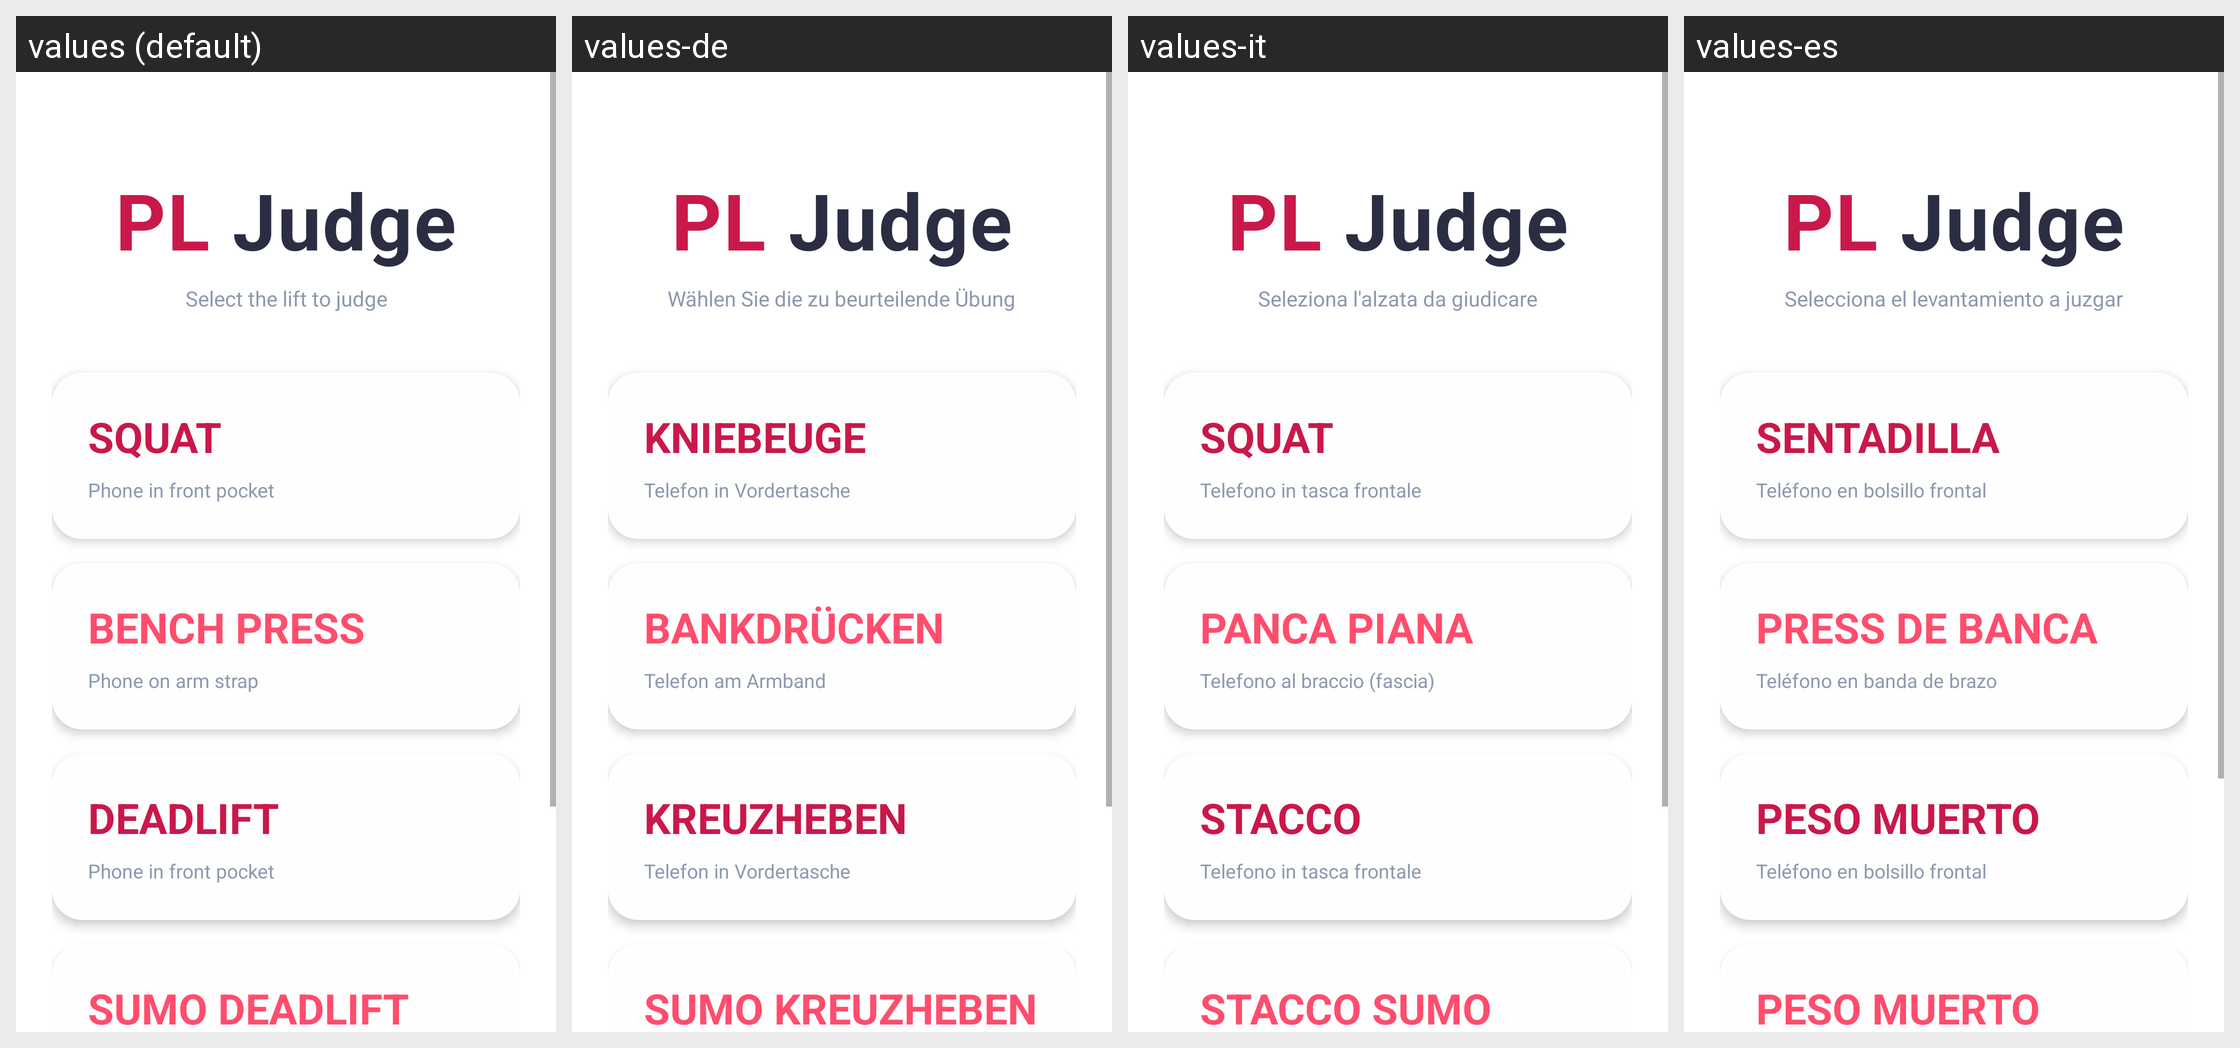

Here is an Android app screen in its default locale and in the app's own translations. Write out the translated-string differences for the strings that appear on this screen.
Android screen res/layout/activity_main.xml rendered under 4 locales, left to right: values (default), values-de, values-it, values-es. Device: Nexus 5 (rendered at 1080×1920; each locale shown at half size, 540×960, under a caption strip naming it); theme Theme.PoweLiftJudge.
Other locales in the repository, not shown: values-fr, values-ja, values-pt, values-ru.
Strings drawn on this screen, with the default value and each locale's value (text and hints the layout hard-codes, and strings that could not be matched under every locale, appear in the picture but are not listed):

main_subtitle
  values: Select the lift to judge
  values-de: Wählen Sie die zu beurteilende Übung
  values-it: Seleziona l'alzata da giudicare
  values-es: Selecciona el levantamiento a juzgar

squat
  values: Squat
  values-de: Kniebeuge
  values-it: Squat
  values-es: Sentadilla

squat_hint
  values: Phone in front pocket
  values-de: Telefon in Vordertasche
  values-it: Telefono in tasca frontale
  values-es: Teléfono en bolsillo frontal

bench_press
  values: Bench Press
  values-de: Bankdrücken
  values-it: Panca Piana
  values-es: Press de Banca

bench_hint
  values: Phone on arm strap
  values-de: Telefon am Armband
  values-it: Telefono al braccio (fascia)
  values-es: Teléfono en banda de brazo

deadlift
  values: Deadlift
  values-de: Kreuzheben
  values-it: Stacco
  values-es: Peso Muerto

deadlift_hint
  values: Phone in front pocket
  values-de: Telefon in Vordertasche
  values-it: Telefono in tasca frontale
  values-es: Teléfono en bolsillo frontal

sumo_deadlift
  values: Sumo Deadlift
  values-de: Sumo Kreuzheben
  values-it: Stacco Sumo
  values-es: Peso Muerto Sumo

sumo_hint
  values: Phone in front pocket
  values-de: Telefon in Vordertasche
  values-it: Telefono in tasca frontale
  values-es: Teléfono en bolsillo frontal
